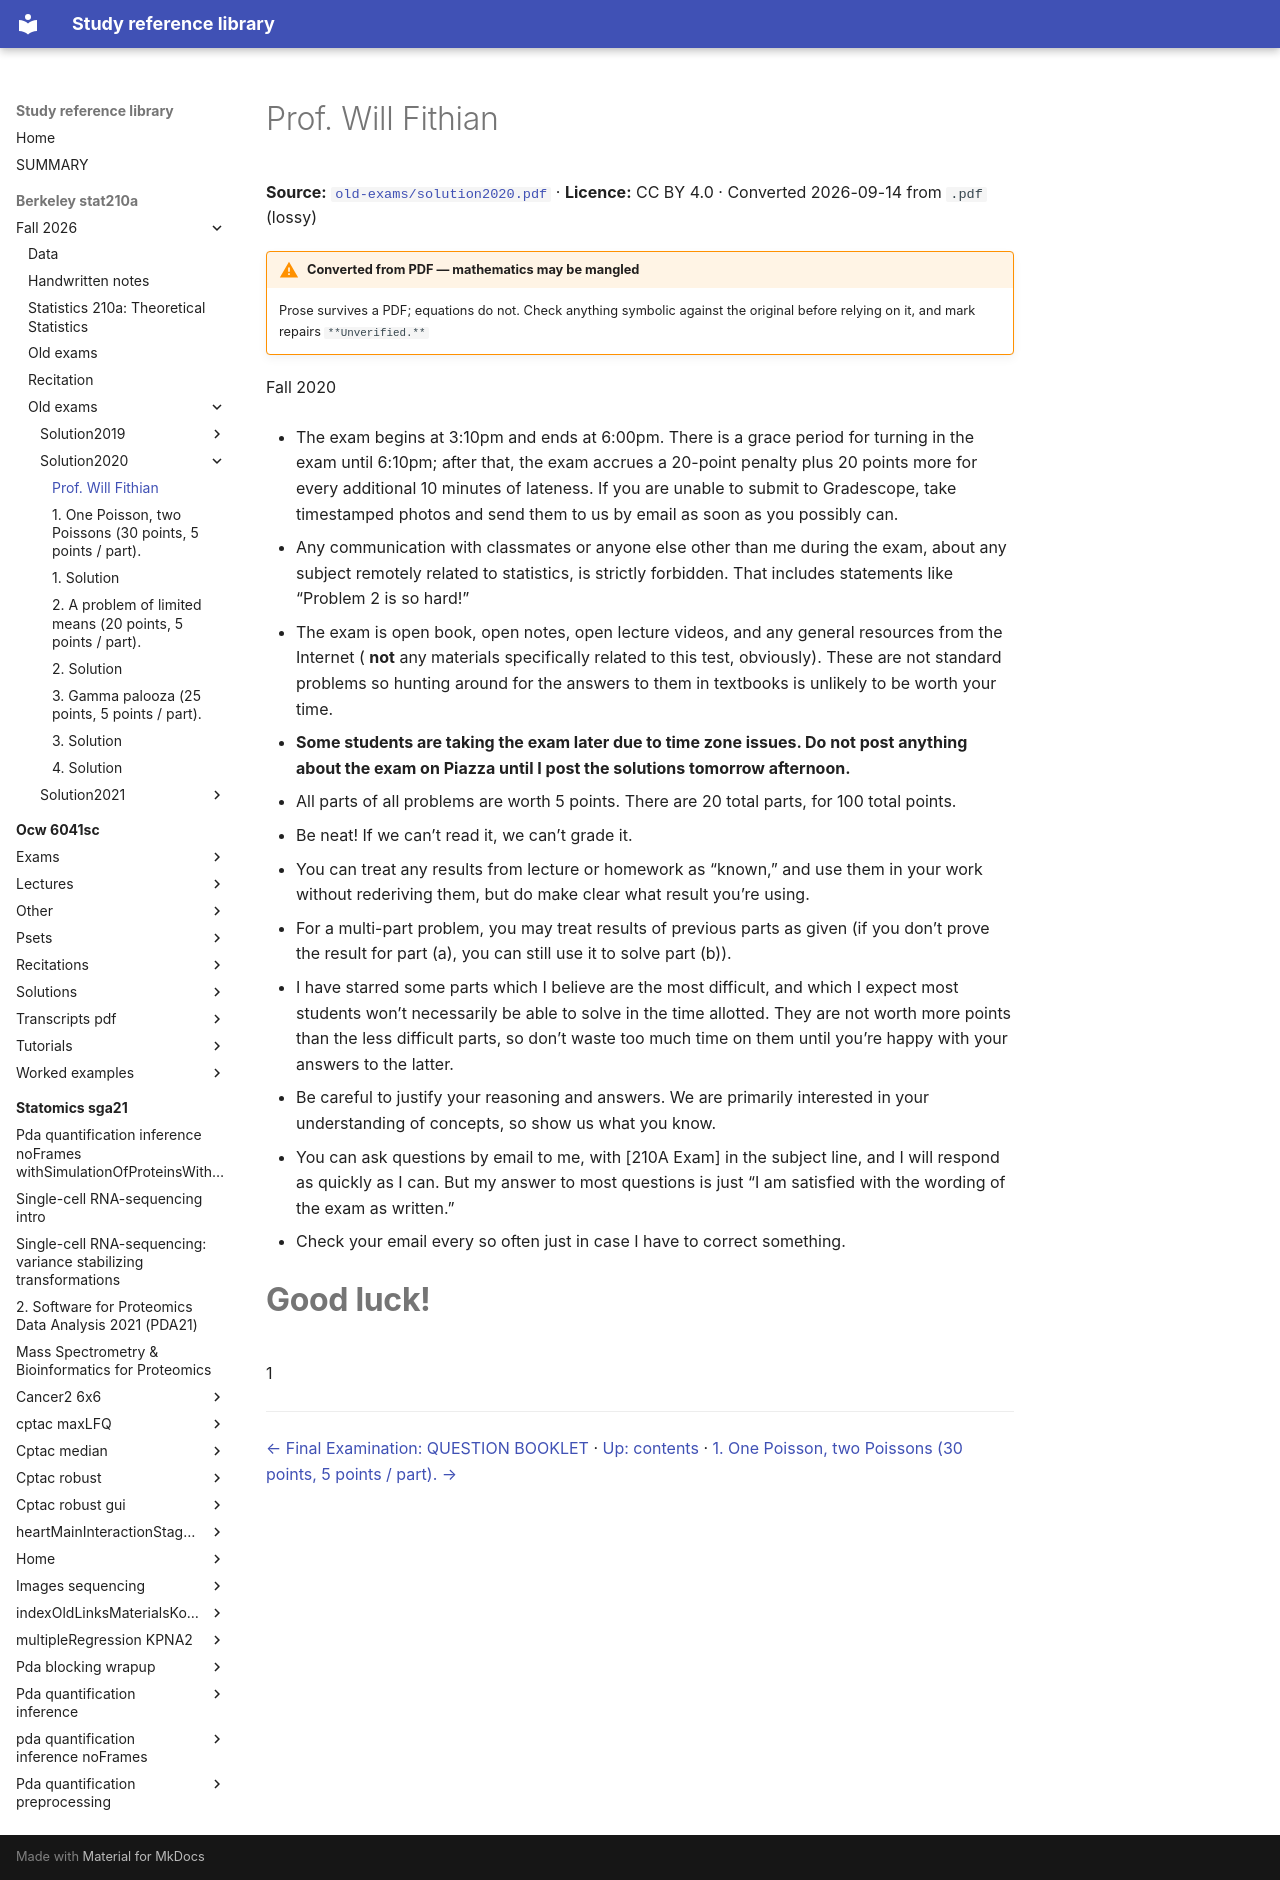

repository: Claptar/knowledge-base-library · page: berkeley-stat210a/fall-2026/old-exams/solution2020/02-prof-will-fithian/index.html · generator: mkdocs

---
title: Prof. Will Fithian
source: https://github.com/berkeley-stat210a/fall-2026/blob/7dc8f80da94dff74532d9e3923afdb16a255262d/old-exams/solution2020.pdf
source_file: sources/berkeley-stat210a/fall-2026/old-exams/solution2020.pdf
licence: CC BY 4.0
route: pdf
fidelity: lossy
converted: '2026-09-14'
---

# Prof. Will Fithian

**Source:** [`old-exams/solution2020.pdf`](https://github.com/berkeley-stat210a/fall-2026/blob/7dc8f80da94dff74532d9e3923afdb16a255262d/old-exams/solution2020.pdf) · **Licence:** CC BY 4.0 · Converted 2026-09-14 from `.pdf` (lossy)

!!! warning "Converted from PDF — mathematics may be mangled"
    Prose survives a PDF; equations do not. Check anything symbolic against the
    original before relying on it, and mark repairs `**Unverified.**`

Fall 2020

- The exam begins at 3:10pm and ends at 6:00pm. There is a grace period for turning in the exam until 6:10pm; after that, the exam accrues a 20-point penalty plus 20 points more for every additional 10 minutes of lateness. If you are unable to submit to Gradescope, take timestamped photos and send them to us by email as soon as you possibly can.

- Any communication with classmates or anyone else other than me during the exam, about any subject remotely related to statistics, is strictly forbidden. That includes statements like “Problem 2 is so hard!”

- The exam is open book, open notes, open lecture videos, and any general resources from the Internet ( **not** any materials specifically related to this test, obviously). These are not standard problems so hunting around for the answers to them in textbooks is unlikely to be worth your time.

- **Some students are taking the exam later due to time zone issues. Do not post anything about the exam on Piazza until I post the solutions tomorrow afternoon.**

- All parts of all problems are worth 5 points. There are 20 total parts, for 100 total points.

- Be neat! If we can’t read it, we can’t grade it.

- You can treat any results from lecture or homework as “known,” and use them in your work without rederiving them, but do make clear what result you’re using.

- For a multi-part problem, you may treat results of previous parts as given (if you don’t prove the result for part (a), you can still use it to solve part (b)).

- I have starred some parts which I believe are the most difficult, and which I expect most students won’t necessarily be able to solve in the time allotted. They are not worth more points than the less difficult parts, so don’t waste too much time on them until you’re happy with your answers to the latter.

- Be careful to justify your reasoning and answers. We are primarily interested in your understanding of concepts, so show us what you know.

- You can ask questions by email to me, with [210A Exam] in the subject line, and I will respond as quickly as I can. But my answer to most questions is just “I am satisfied with the wording of the exam as written.”

- Check your email every so often just in case I have to correct something.

# **Good luck!**

1

---

[← Final Examination: QUESTION BOOKLET](01-final-examination-question-booklet.md) · [Up: contents](index.md) · [1. One Poisson, two Poissons (30 points, 5 points / part). →](03-1-one-poisson-two-poissons-30-points-5-points-part.md)
